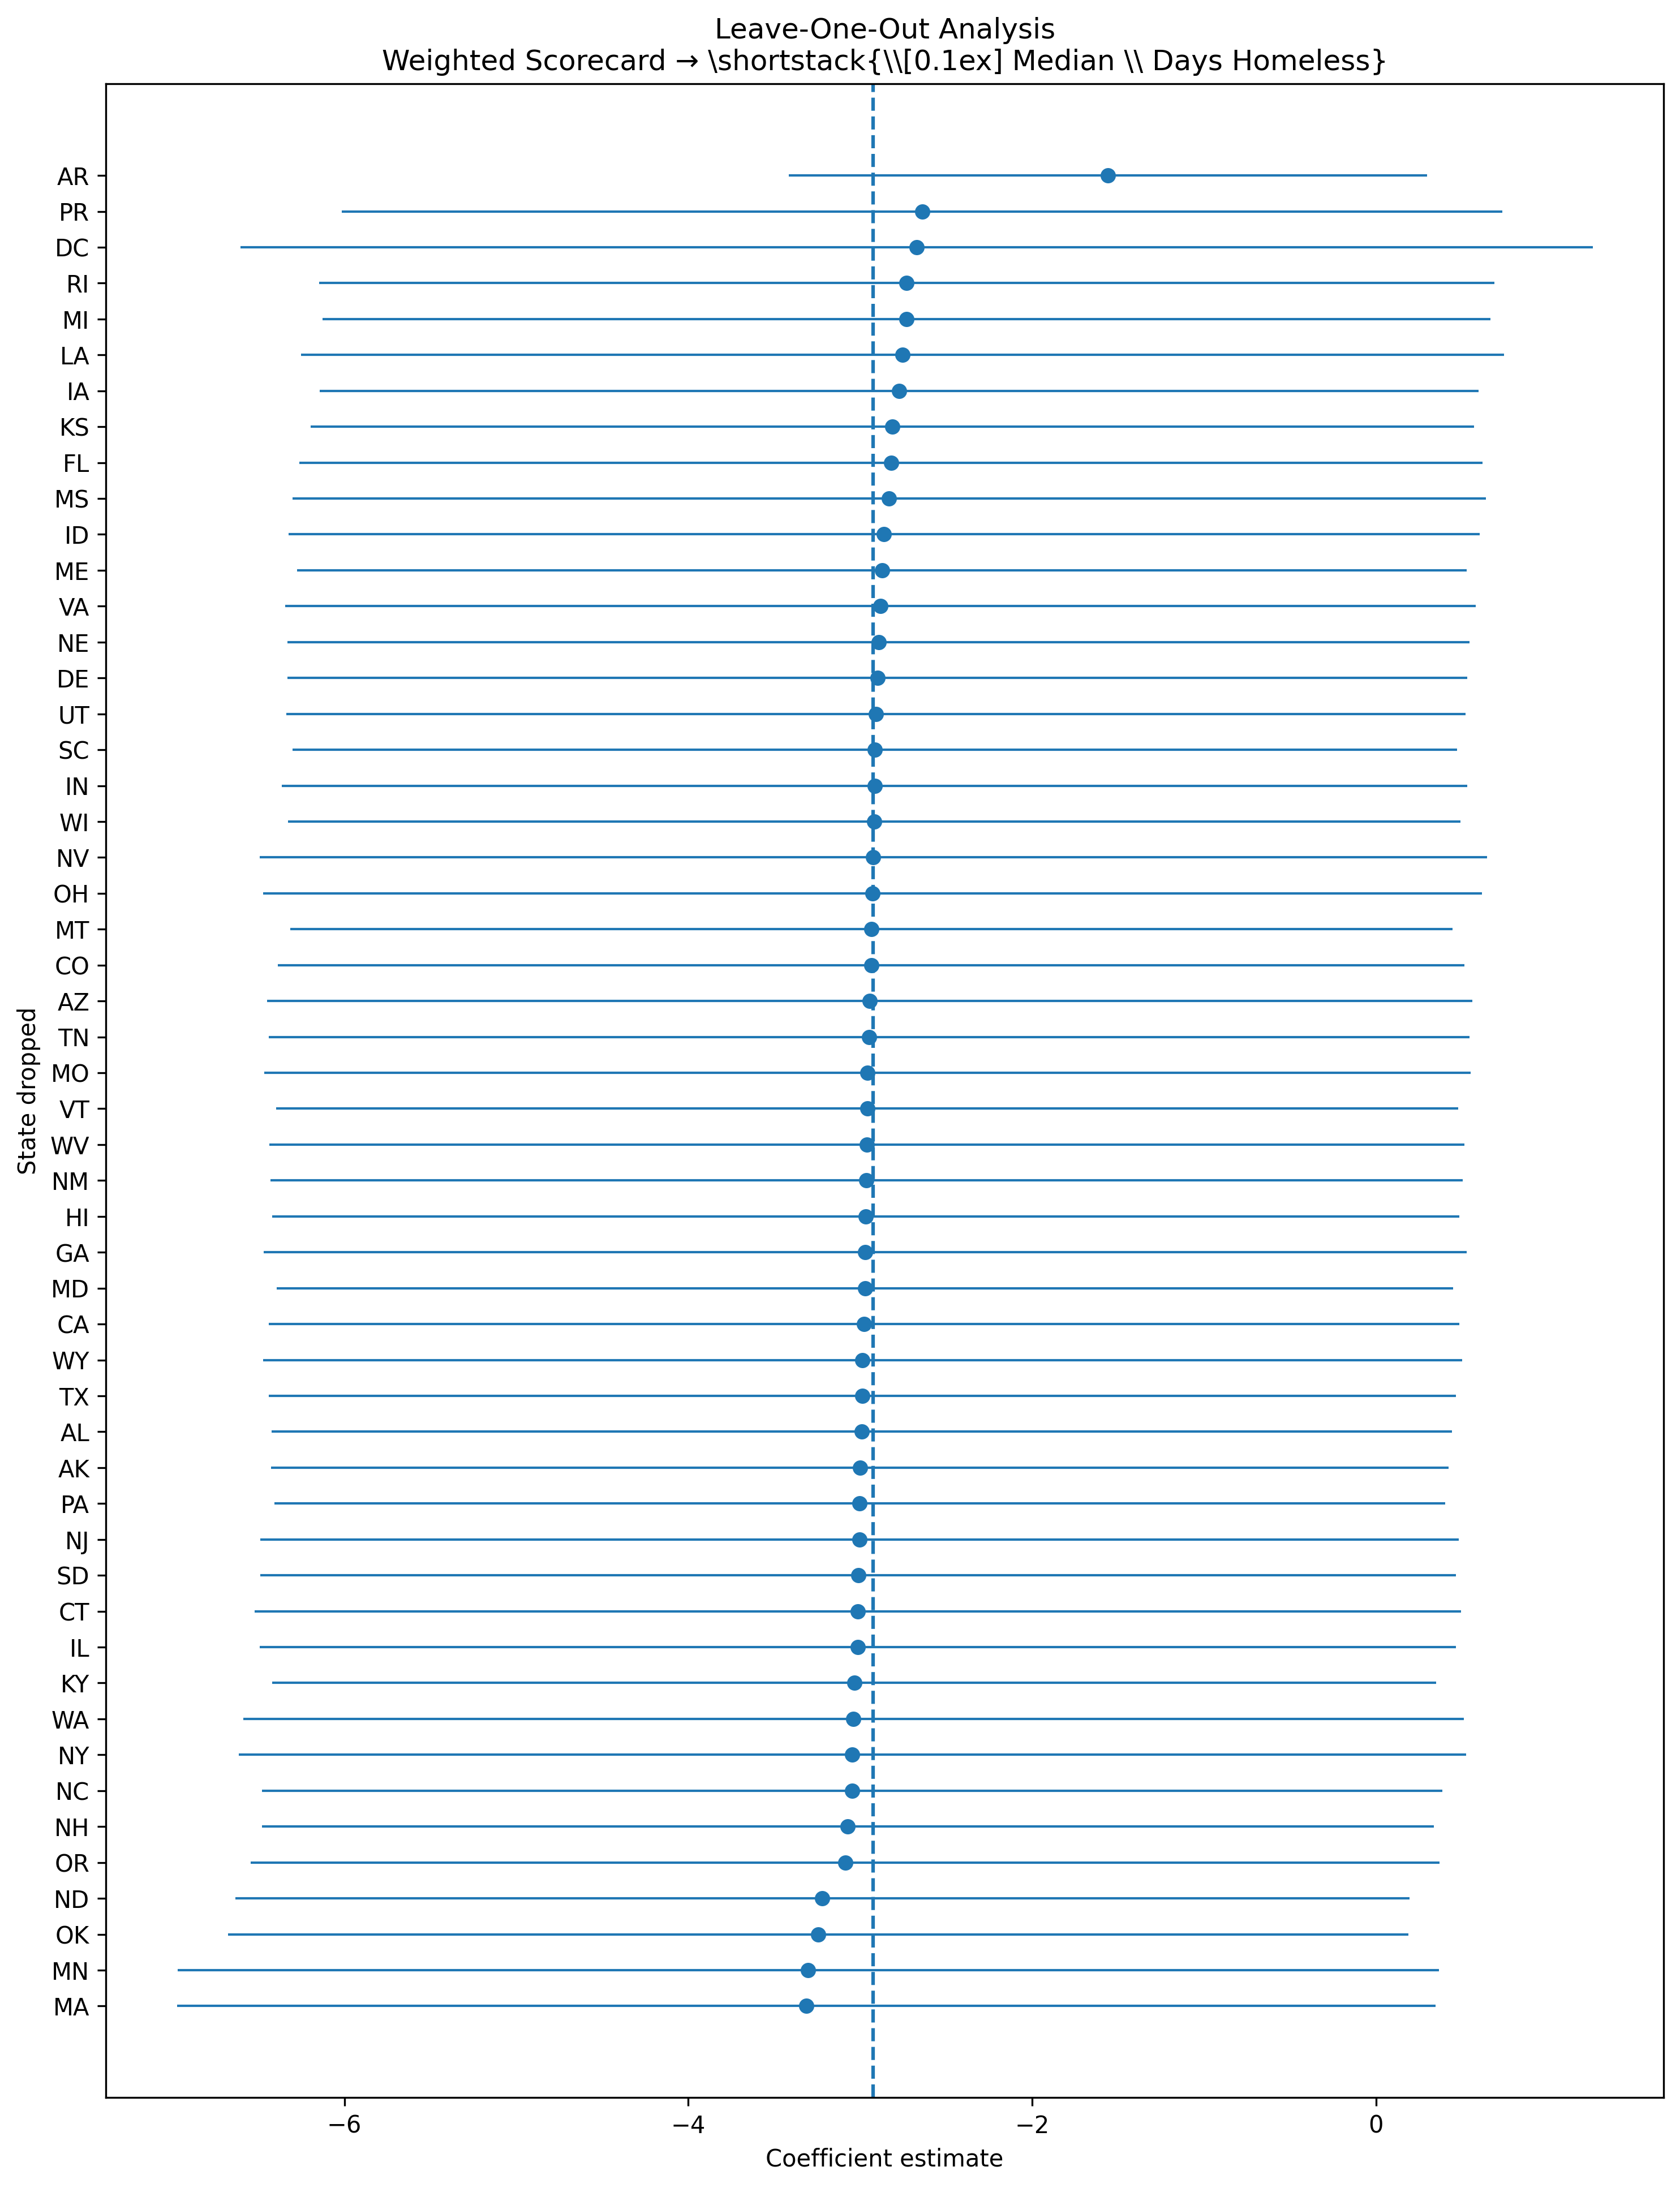

Data behind this chart, as committed beside it:
state_dropped, coef, se, pval, ci_lower, ci_upper, nobs, r2_within, full_sample_coef, full_sample_se, full_sample_pval, full_sample_ci_lower, full_sample_ci_upper, coef_change, abs_coef_change, sign_flip, policy, outcome
AK, -3.002, 1.747, 0.0866, -6.426, 0.4219, 407, 0.01201, -2.927, 1.739, 0.09324, -6.335, 0.4815, -0.07535, 0.07535, False, weighted_scorecard, median_days_homeless
AL, -2.99, 1.751, 0.08871, -6.422, 0.443, 407, 0.01075, -2.927, 1.739, 0.09324, -6.335, 0.4815, -0.06297, 0.06297, False, weighted_scorecard, median_days_homeless
AR, -1.559, 0.9468, 0.1006, -3.414, 0.297, 407, -0.006014, -2.927, 1.739, 0.09324, -6.335, 0.4815, 1.368, 1.368, False, weighted_scorecard, median_days_homeless
AZ, -2.945, 1.788, 0.1005, -6.45, 0.5601, 407, 0.01138, -2.927, 1.739, 0.09324, -6.335, 0.4815, -0.01841, 0.01841, False, weighted_scorecard, median_days_homeless
CA, -2.978, 1.766, 0.09266, -6.441, 0.4837, 407, 0.01049, -2.927, 1.739, 0.09324, -6.335, 0.4815, -0.05187, 0.05187, False, weighted_scorecard, median_days_homeless
CO, -2.936, 1.761, 0.09633, -6.387, 0.5151, 407, 0.01131, -2.927, 1.739, 0.09324, -6.335, 0.4815, -0.009354, 0.009354, False, weighted_scorecard, median_days_homeless
CT, -3.013, 1.79, 0.09318, -6.52, 0.4948, 407, 0.01146, -2.927, 1.739, 0.09324, -6.335, 0.4815, -0.08608, 0.08608, False, weighted_scorecard, median_days_homeless
DC, -2.673, 2.007, 0.1837, -6.606, 1.26, 407, 0.008601, -2.927, 1.739, 0.09324, -6.335, 0.4815, 0.2539, 0.2539, False, weighted_scorecard, median_days_homeless
DE, -2.899, 1.75, 0.09857, -6.329, 0.5316, 407, 0.01109, -2.927, 1.739, 0.09324, -6.335, 0.4815, 0.02775, 0.02775, False, weighted_scorecard, median_days_homeless
FL, -2.821, 1.756, 0.1091, -6.262, 0.6205, 407, 0.009394, -2.927, 1.739, 0.09324, -6.335, 0.4815, 0.1057, 0.1057, False, weighted_scorecard, median_days_homeless
GA, -2.971, 1.784, 0.09681, -6.468, 0.5263, 407, 0.01129, -2.927, 1.739, 0.09324, -6.335, 0.4815, -0.04418, 0.04418, False, weighted_scorecard, median_days_homeless
HI, -2.968, 1.761, 0.09278, -6.42, 0.4833, 407, 0.01105, -2.927, 1.739, 0.09324, -6.335, 0.4815, -0.04158, 0.04158, False, weighted_scorecard, median_days_homeless
IA, -2.773, 1.719, 0.1077, -6.143, 0.5967, 407, 0.01062, -2.927, 1.739, 0.09324, -6.335, 0.4815, 0.1534, 0.1534, False, weighted_scorecard, median_days_homeless
ID, -2.861, 1.767, 0.1062, -6.324, 0.6013, 407, 0.01052, -2.927, 1.739, 0.09324, -6.335, 0.4815, 0.06529, 0.06529, False, weighted_scorecard, median_days_homeless
IL, -3.013, 1.774, 0.09037, -6.491, 0.4646, 407, 0.01116, -2.927, 1.739, 0.09324, -6.335, 0.4815, -0.08672, 0.08672, False, weighted_scorecard, median_days_homeless
IN, -2.916, 1.758, 0.09812, -6.363, 0.5301, 407, 0.01143, -2.927, 1.739, 0.09324, -6.335, 0.4815, 0.01019, 0.01019, False, weighted_scorecard, median_days_homeless
KS, -2.813, 1.726, 0.1041, -6.196, 0.5702, 407, 0.01125, -2.927, 1.739, 0.09324, -6.335, 0.4815, 0.1138, 0.1138, False, weighted_scorecard, median_days_homeless
KY, -3.034, 1.727, 0.0798, -6.419, 0.3505, 407, 0.01142, -2.927, 1.739, 0.09324, -6.335, 0.4815, -0.1079, 0.1079, False, weighted_scorecard, median_days_homeless
LA, -2.754, 1.784, 0.1237, -6.251, 0.7438, 407, 0.01031, -2.927, 1.739, 0.09324, -6.335, 0.4815, 0.1729, 0.1729, False, weighted_scorecard, median_days_homeless
MA, -3.314, 1.867, 0.07679, -6.974, 0.3456, 407, 0.01384, -2.927, 1.739, 0.09324, -6.335, 0.4815, -0.3876, 0.3876, False, weighted_scorecard, median_days_homeless
MD, -2.973, 1.745, 0.08944, -6.394, 0.4484, 407, 0.01191, -2.927, 1.739, 0.09324, -6.335, 0.4815, -0.04608, 0.04608, False, weighted_scorecard, median_days_homeless
ME, -2.874, 1.735, 0.09858, -6.274, 0.527, 407, 0.01053, -2.927, 1.739, 0.09324, -6.335, 0.4815, 0.05293, 0.05293, False, weighted_scorecard, median_days_homeless
MI, -2.731, 1.733, 0.1158, -6.128, 0.6647, 407, 0.01031, -2.927, 1.739, 0.09324, -6.335, 0.4815, 0.1952, 0.1952, False, weighted_scorecard, median_days_homeless
MN, -3.303, 1.871, 0.07849, -6.971, 0.3654, 407, 0.0122, -2.927, 1.739, 0.09324, -6.335, 0.4815, -0.376, 0.376, False, weighted_scorecard, median_days_homeless
MO, -2.958, 1.789, 0.09918, -6.465, 0.5487, 407, 0.01153, -2.927, 1.739, 0.09324, -6.335, 0.4815, -0.03144, 0.03144, False, weighted_scorecard, median_days_homeless
MS, -2.831, 1.771, 0.1107, -6.302, 0.6392, 407, 0.01135, -2.927, 1.739, 0.09324, -6.335, 0.4815, 0.09534, 0.09534, False, weighted_scorecard, median_days_homeless
MT, -2.934, 1.724, 0.08978, -6.313, 0.4461, 407, 0.01145, -2.927, 1.739, 0.09324, -6.335, 0.4815, -0.007053, 0.007053, False, weighted_scorecard, median_days_homeless
NC, -3.047, 1.751, 0.08273, -6.479, 0.3851, 407, 0.01186, -2.927, 1.739, 0.09324, -6.335, 0.4815, -0.1206, 0.1206, False, weighted_scorecard, median_days_homeless
ND, -3.22, 1.742, 0.06545, -6.635, 0.1951, 407, 0.01164, -2.927, 1.739, 0.09324, -6.335, 0.4815, -0.2934, 0.2934, False, weighted_scorecard, median_days_homeless
NE, -2.893, 1.753, 0.09989, -6.33, 0.5439, 407, 0.01102, -2.927, 1.739, 0.09324, -6.335, 0.4815, 0.03377, 0.03377, False, weighted_scorecard, median_days_homeless
NH, -3.072, 1.739, 0.07818, -6.48, 0.3363, 407, 0.01124, -2.927, 1.739, 0.09324, -6.335, 0.4815, -0.1454, 0.1454, False, weighted_scorecard, median_days_homeless
NJ, -3.005, 1.778, 0.09194, -6.49, 0.4802, 407, 0.01164, -2.927, 1.739, 0.09324, -6.335, 0.4815, -0.07824, 0.07824, False, weighted_scorecard, median_days_homeless
NM, -2.963, 1.769, 0.09478, -6.43, 0.5035, 407, 0.01117, -2.927, 1.739, 0.09324, -6.335, 0.4815, -0.03638, 0.03638, False, weighted_scorecard, median_days_homeless
NV, -2.925, 1.821, 0.1091, -6.494, 0.6441, 407, 0.0117, -2.927, 1.739, 0.09324, -6.335, 0.4815, 0.001815, 0.001815, False, weighted_scorecard, median_days_homeless
NY, -3.045, 1.82, 0.09525, -6.613, 0.5227, 407, 0.01169, -2.927, 1.739, 0.09324, -6.335, 0.4815, -0.1187, 0.1187, False, weighted_scorecard, median_days_homeless
OH, -2.928, 1.809, 0.1064, -6.473, 0.6174, 407, 0.01112, -2.927, 1.739, 0.09324, -6.335, 0.4815, -0.001088, 0.001088, False, weighted_scorecard, median_days_homeless
OK, -3.244, 1.751, 0.06477, -6.675, 0.1877, 407, 0.01362, -2.927, 1.739, 0.09324, -6.335, 0.4815, -0.3171, 0.3171, False, weighted_scorecard, median_days_homeless
OR, -3.088, 1.763, 0.08082, -6.544, 0.3684, 407, 0.01186, -2.927, 1.739, 0.09324, -6.335, 0.4815, -0.1611, 0.1611, False, weighted_scorecard, median_days_homeless
PA, -3.002, 1.736, 0.08464, -6.405, 0.4005, 407, 0.01145, -2.927, 1.739, 0.09324, -6.335, 0.4815, -0.07571, 0.07571, False, weighted_scorecard, median_days_homeless
PR, -2.64, 1.722, 0.1262, -6.014, 0.735, 408, 0.005379, -2.927, 1.739, 0.09324, -6.335, 0.4815, 0.287, 0.287, False, weighted_scorecard, median_days_homeless
RI, -2.729, 1.744, 0.1184, -6.147, 0.6885, 407, 0.01025, -2.927, 1.739, 0.09324, -6.335, 0.4815, 0.1971, 0.1971, False, weighted_scorecard, median_days_homeless
SC, -2.915, 1.727, 0.09242, -6.301, 0.4709, 407, 0.01116, -2.927, 1.739, 0.09324, -6.335, 0.4815, 0.01158, 0.01158, False, weighted_scorecard, median_days_homeless
SD, -3.011, 1.774, 0.09053, -6.487, 0.4659, 407, 0.01134, -2.927, 1.739, 0.09324, -6.335, 0.4815, -0.08407, 0.08407, False, weighted_scorecard, median_days_homeless
TN, -2.948, 1.781, 0.09872, -6.439, 0.5421, 407, 0.01113, -2.927, 1.739, 0.09324, -6.335, 0.4815, -0.02163, 0.02163, False, weighted_scorecard, median_days_homeless
TX, -2.988, 1.762, 0.09084, -6.441, 0.4656, 407, 0.01129, -2.927, 1.739, 0.09324, -6.335, 0.4815, -0.0609, 0.0609, False, weighted_scorecard, median_days_homeless
UT, -2.909, 1.75, 0.09724, -6.339, 0.5198, 407, 0.01118, -2.927, 1.739, 0.09324, -6.335, 0.4815, 0.01713, 0.01713, False, weighted_scorecard, median_days_homeless
VA, -2.883, 1.767, 0.1036, -6.345, 0.5797, 407, 0.01125, -2.927, 1.739, 0.09324, -6.335, 0.4815, 0.04397, 0.04397, False, weighted_scorecard, median_days_homeless
VT, -2.959, 1.754, 0.09244, -6.396, 0.4782, 407, 0.01101, -2.927, 1.739, 0.09324, -6.335, 0.4815, -0.03243, 0.03243, False, weighted_scorecard, median_days_homeless
WA, -3.039, 1.811, 0.09422, -6.588, 0.5103, 407, 0.01167, -2.927, 1.739, 0.09324, -6.335, 0.4815, -0.1121, 0.1121, False, weighted_scorecard, median_days_homeless
WI, -2.918, 1.74, 0.09441, -6.328, 0.492, 407, 0.01104, -2.927, 1.739, 0.09324, -6.335, 0.4815, 0.008799, 0.008799, False, weighted_scorecard, median_days_homeless
WV, -2.961, 1.773, 0.09574, -6.436, 0.5133, 407, 0.01115, -2.927, 1.739, 0.09324, -6.335, 0.4815, -0.03451, 0.03451, False, weighted_scorecard, median_days_homeless
WY, -2.986, 1.778, 0.09404, -6.471, 0.4996, 407, 0.01148, -2.927, 1.739, 0.09324, -6.335, 0.4815, -0.05927, 0.05927, False, weighted_scorecard, median_days_homeless
